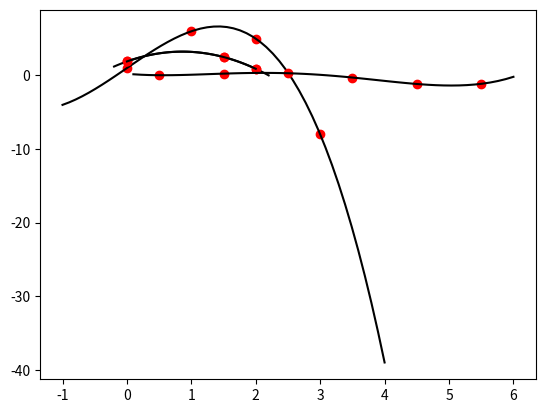

Source code (Python):
import matplotlib.pyplot as plt
import numpy as np

xi = np.array([0.,1.,2.,3.])
yi = np.array([1.,6.,5.,-8.])

x = np.linspace(-1,4)
y = 1+6*x-x**3

plt.plot(xi,yi,'ro',x,y,'k-')
plt.grid()

A  = np.polynomial.polynomial.polyvander(xi,3)
ai = np.linalg.solve(A,yi)

print ("Coeficientes do polinômio:", ai)

x = [0.0, 1.5, 2.0]
y = [1.9, 2.5, 0.9]

def P(x):
  return -1.8*x**2 + 3.1*x + 1.9
# ou
#P = lambda x: -1.8*x**2 + 3.1*x + 1.9

xi= np.linspace(-0.2, 2.2)
plt.plot(x, y, 'ro', xi, P(xi),'k-')

plt.grid()
plt.show()

P = lambda x: -1.8*x**2 + 3.1*x + 1.9
P(0.9)

def calculaP(x,X,Y):
    valor = 0
    for k in range(len(X)):
        lk = 1.0
        for i in range(len(X)):
            if k != i:
                lk = lk*(x - X[i])/(X[k]-X[i])
        valor = valor + Y[k]*lk
    return valor

xi = [0.0, 1.5, 2.0]
yi = [1.9, 2.5, 0.9]

x0 = 1.7

#aqui, usamos a função para interpolar o ponto x0 apenas
calculaP(x0, xi, yi)

#agora, vamos construir um processo iterativo para interpolar vários pontos de um domínio,
#e com isso obter vários valores interpolados, o que nos permite gerar um gráfico.

xp = np.linspace(xi[0], xi[-1])
yp = []

for x in xp:
     y = calculaP(x, xi, yi)
     yp.append(y)

plt.plot(xi, yi, 'or', xp, yp,'-k')
plt.grid()
plt.show()

print ("P(",0.9,") =", calculaP(0.9, xi,yi))

f = lambda x: (0.2*x**2*np.sin(x))/np.log((1 + x)**2)
xi = np.linspace(0.5,5.5,6)
yi = f(xi)

xp = np.linspace(0.1, 6)
yp = []
for x in xp:
    y = calculaP(x, xi, yi)
    yp.append(y)

plt.plot(xi, yi, 'or',
         xp, yp,'-k')
      #   xp,f(xp),'--k')
plt.grid()
plt.show()